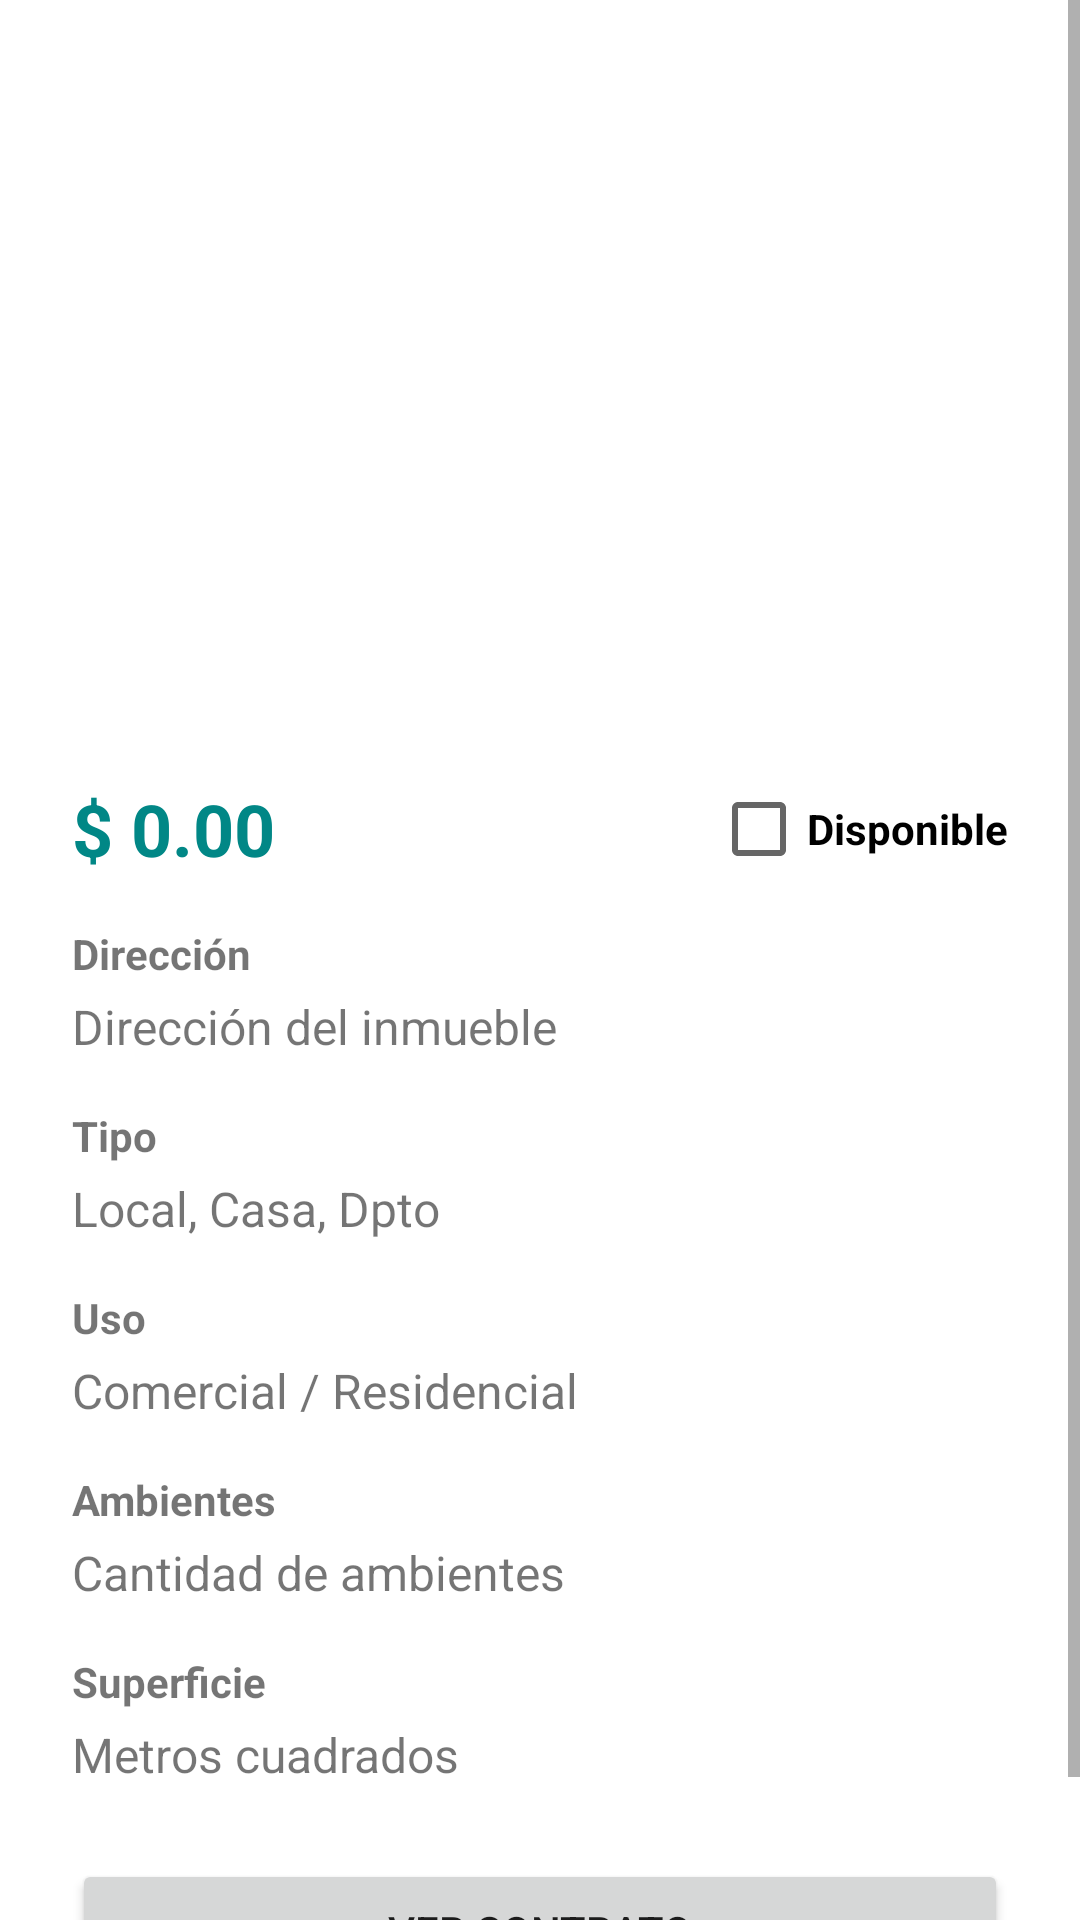

Layout XML and referenced resources for this Android screen:
<!-- AndroidManifest.xml: application theme Theme.Inmobiliariatrabajopractico -->
<!-- res/layout/fragment_detalle_inmueble.xml -->
<?xml version="1.0" encoding="utf-8"?>
<androidx.constraintlayout.widget.ConstraintLayout xmlns:android="http://schemas.android.com/apk/res/android"
    xmlns:app="http://schemas.android.com/apk/res-auto"
    xmlns:tools="http://schemas.android.com/tools"
    android:layout_width="match_parent"
    android:layout_height="match_parent"
    tools:context=".ui.inmuble.DetalleInmuebleFragment">

    <ScrollView
        android:layout_width="match_parent"
        android:layout_height="match_parent"
        app:layout_constraintBottom_toBottomOf="parent"
        app:layout_constraintEnd_toEndOf="parent"
        app:layout_constraintStart_toStartOf="parent"
        app:layout_constraintTop_toTopOf="parent">

        <androidx.constraintlayout.widget.ConstraintLayout
            android:layout_width="match_parent"
            android:layout_height="wrap_content"
            android:padding="24dp">

            <ImageView
                android:id="@+id/ivDetalleFoto"
                android:layout_width="0dp"
                android:layout_height="220dp"
                android:scaleType="centerCrop"
                app:layout_constraintEnd_toEndOf="parent"
                app:layout_constraintStart_toStartOf="parent"
                app:layout_constraintTop_toTopOf="parent"
                tools:src="@tools:sample/backgrounds/scenery" />

            <TextView
                android:id="@+id/tvDetallePrecio"
                android:layout_width="wrap_content"
                android:layout_height="wrap_content"
                android:layout_marginTop="16dp"
                android:text="$ 0.00"
                android:textColor="@color/teal_700"
                android:textSize="24sp"
                android:textStyle="bold"
                app:layout_constraintStart_toStartOf="parent"
                app:layout_constraintTop_toBottomOf="@id/ivDetalleFoto" />

            <CheckBox
                android:id="@+id/cbDetalleEstado"
                android:layout_width="wrap_content"
                android:layout_height="wrap_content"
                android:text="Disponible"
                android:textStyle="bold"
                app:layout_constraintBottom_toBottomOf="@+id/tvDetallePrecio"
                app:layout_constraintEnd_toEndOf="parent"
                app:layout_constraintTop_toTopOf="@+id/tvDetallePrecio" />

            <TextView
                android:id="@+id/tvDireccionTitulo"
                android:layout_width="wrap_content"
                android:layout_height="wrap_content"
                android:layout_marginTop="16dp"
                android:text="Dirección"
                android:textStyle="bold"
                app:layout_constraintStart_toStartOf="parent"
                app:layout_constraintTop_toBottomOf="@id/tvDetallePrecio" />

            <TextView
                android:id="@+id/tvDetalleDireccion"
                android:layout_width="0dp"
                android:layout_height="wrap_content"
                android:layout_marginTop="4dp"
                android:text="Dirección del inmueble"
                android:textSize="16sp"
                app:layout_constraintEnd_toEndOf="parent"
                app:layout_constraintStart_toStartOf="parent"
                app:layout_constraintTop_toBottomOf="@id/tvDireccionTitulo" />

            <TextView
                android:id="@+id/tvTipoTitulo"
                android:layout_width="wrap_content"
                android:layout_height="wrap_content"
                android:layout_marginTop="16dp"
                android:text="Tipo"
                android:textStyle="bold"
                app:layout_constraintStart_toStartOf="parent"
                app:layout_constraintTop_toBottomOf="@id/tvDetalleDireccion" />

            <TextView
                android:id="@+id/tvDetalleTipo"
                android:layout_width="0dp"
                android:layout_height="wrap_content"
                android:layout_marginTop="4dp"
                android:text="Local, Casa, Dpto"
                android:textSize="16sp"
                app:layout_constraintEnd_toEndOf="parent"
                app:layout_constraintStart_toStartOf="parent"
                app:layout_constraintTop_toBottomOf="@id/tvTipoTitulo" />

            <TextView
                android:id="@+id/tvUsoTitulo"
                android:layout_width="wrap_content"
                android:layout_height="wrap_content"
                android:layout_marginTop="16dp"
                android:text="Uso"
                android:textStyle="bold"
                app:layout_constraintStart_toStartOf="parent"
                app:layout_constraintTop_toBottomOf="@id/tvDetalleTipo" />

            <TextView
                android:id="@+id/tvDetalleUso"
                android:layout_width="0dp"
                android:layout_height="wrap_content"
                android:layout_marginTop="4dp"
                android:text="Comercial / Residencial"
                android:textSize="16sp"
                app:layout_constraintEnd_toEndOf="parent"
                app:layout_constraintStart_toStartOf="parent"
                app:layout_constraintTop_toBottomOf="@id/tvUsoTitulo" />

            <TextView
                android:id="@+id/tvAmbientesTitulo"
                android:layout_width="wrap_content"
                android:layout_height="wrap_content"
                android:layout_marginTop="16dp"
                android:text="Ambientes"
                android:textStyle="bold"
                app:layout_constraintStart_toStartOf="parent"
                app:layout_constraintTop_toBottomOf="@id/tvDetalleUso" />

            <TextView
                android:id="@+id/tvDetalleAmbientes"
                android:layout_width="0dp"
                android:layout_height="wrap_content"
                android:layout_marginTop="4dp"
                android:text="Cantidad de ambientes"
                android:textSize="16sp"
                app:layout_constraintEnd_toEndOf="parent"
                app:layout_constraintStart_toStartOf="parent"
                app:layout_constraintTop_toBottomOf="@id/tvAmbientesTitulo" />

            <TextView
                android:id="@+id/tvSuperficieTitulo"
                android:layout_width="wrap_content"
                android:layout_height="wrap_content"
                android:layout_marginTop="16dp"
                android:text="Superficie"
                android:textStyle="bold"
                app:layout_constraintStart_toStartOf="parent"
                app:layout_constraintTop_toBottomOf="@id/tvDetalleAmbientes" />

            <TextView
                android:id="@+id/tvDetalleSuperficie"
                android:layout_width="0dp"
                android:layout_height="wrap_content"
                android:layout_marginTop="4dp"
                android:text="Metros cuadrados"
                android:textSize="16sp"
                app:layout_constraintEnd_toEndOf="parent"
                app:layout_constraintStart_toStartOf="parent"
                app:layout_constraintTop_toBottomOf="@id/tvSuperficieTitulo" />

            <Button
                android:id="@+id/btnVerContrato"
                android:layout_width="match_parent"
                android:layout_height="wrap_content"
                android:layout_marginTop="24dp"
                android:text="Ver Contrato"
                app:layout_constraintStart_toStartOf="parent"
                app:layout_constraintEnd_toEndOf="parent"
                app:layout_constraintTop_toBottomOf="@id/tvDetalleSuperficie" />

        </androidx.constraintlayout.widget.ConstraintLayout>
    </ScrollView>

</androidx.constraintlayout.widget.ConstraintLayout>
<!-- resources referenced by this layout -->
<resources>
  <style name="Theme.Inmobiliariatrabajopractico" parent="Theme.MaterialComponents.DayNight.DarkActionBar">
          
          <item name="colorPrimary">@color/purple_500</item>
          <item name="colorPrimaryVariant">@color/purple_700</item>
          <item name="colorOnPrimary">@color/white</item>
          
          <item name="colorSecondary">@color/teal_200</item>
          <item name="colorSecondaryVariant">@color/teal_700</item>
          <item name="colorOnSecondary">@color/black</item>
          
          <item name="android:statusBarColor">?attr/colorPrimaryVariant</item>
          
      </style>
  <!-- not gathered from this repository: default colours our renderer supplied (Android Studio template values) -->
  <color name="purple_500">#FF6200EE</color>
  <color name="purple_700">#FF3700B3</color>
  <color name="teal_200">#FF03DAC5</color>
  <color name="teal_700">#FF018786</color>
  <color name="black">#FF000000</color>
  <color name="white">#FFFFFFFF</color>
</resources>
